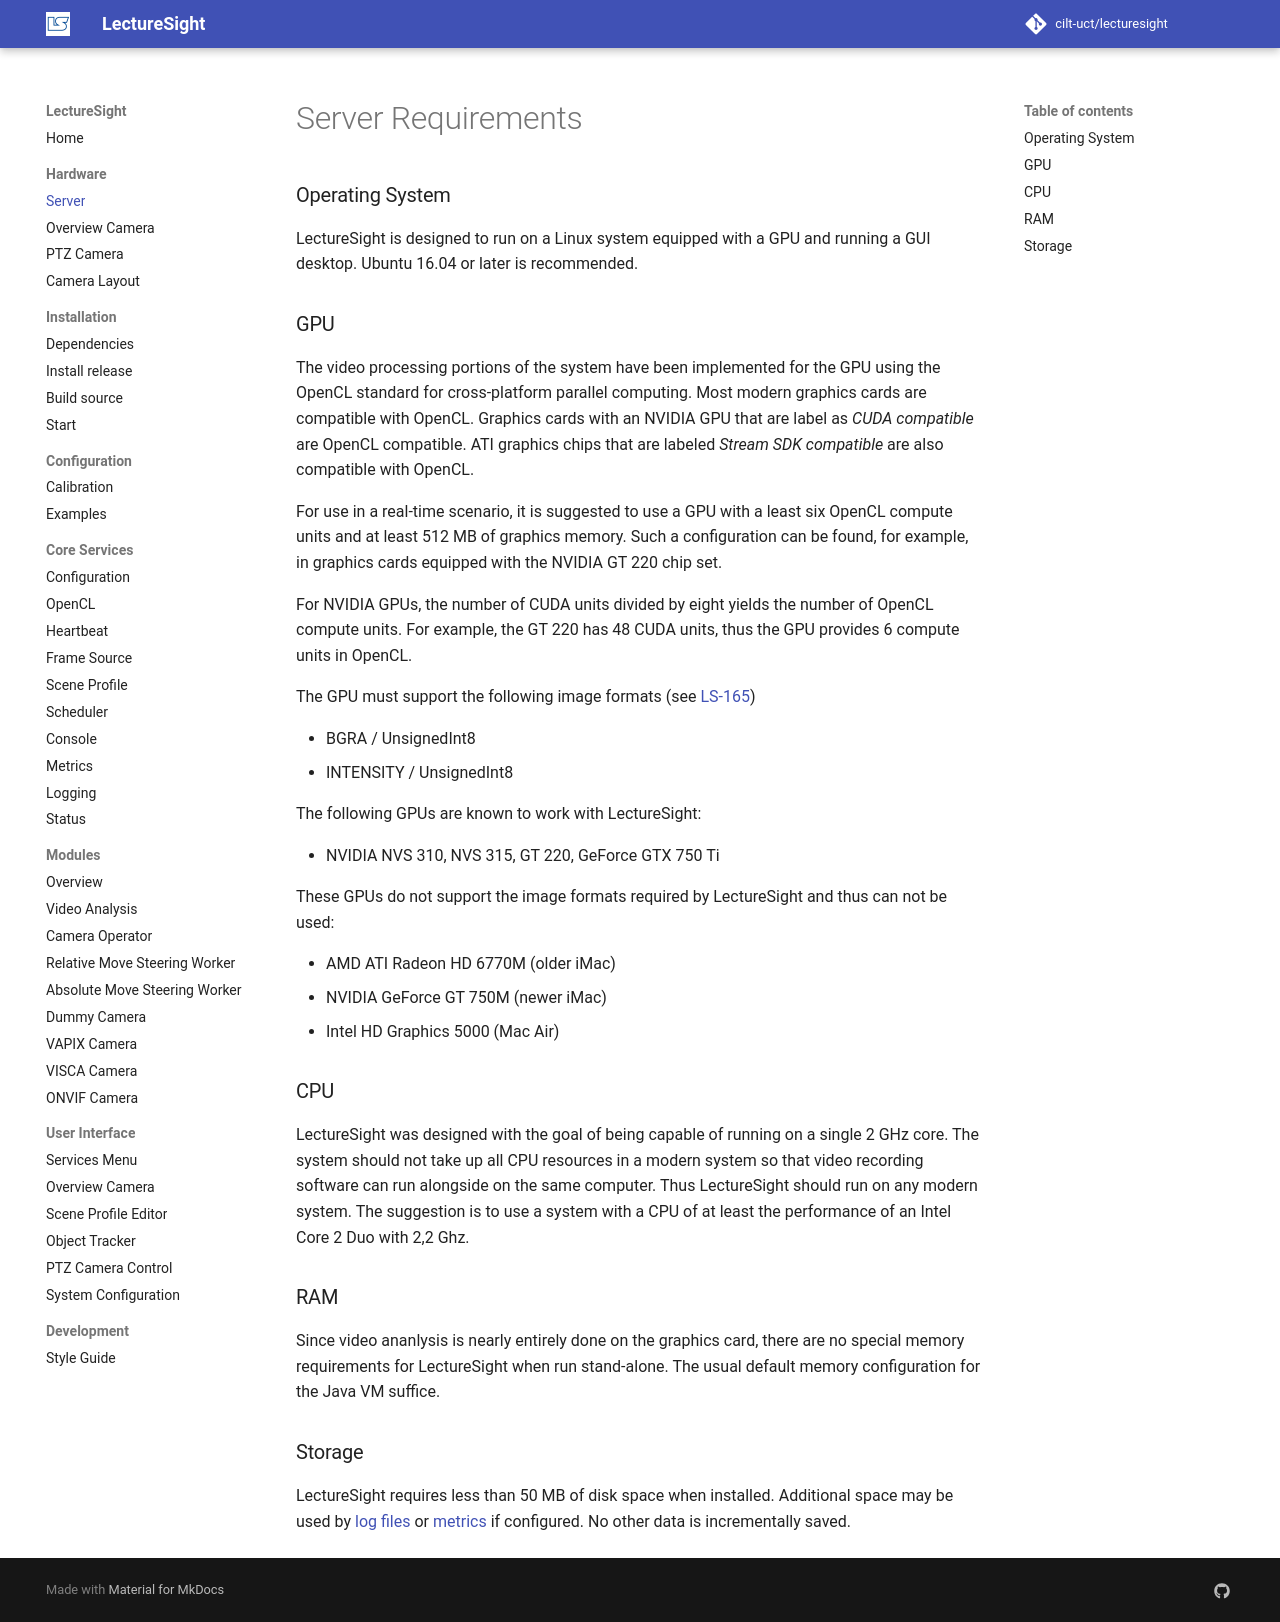

repository: cilt-uct/lecturesight · page: hardware/server/index.html · generator: mkdocs

# Server Requirements

### Operating System

LectureSight is designed to run on a Linux system equipped with a GPU and running a GUI desktop. Ubuntu 16.04 or later is recommended.

### GPU
The video processing portions of the system have been implemented for the GPU using the OpenCL standard for cross-platform parallel computing. Most modern graphics cards are compatible with OpenCL. Graphics cards with an NVIDIA GPU that are label as  _CUDA compatible_ are OpenCL compatible. ATI graphics chips that are labeled _Stream SDK compatible_ are also compatible with OpenCL.

For use in a real-time scenario, it is suggested to use a GPU with a least six OpenCL compute units and at least 512 MB of graphics memory. Such a configuration can be found, for example, in graphics cards equipped with the NVIDIA GT 220 chip set.

For NVIDIA GPUs, the number of CUDA units divided by eight yields the number of OpenCL compute units. For example, the GT 220 has 48 CUDA units, thus the GPU provides 6 compute units in OpenCL.

The GPU must support the following image formats (see [LS-165](http://opencast.jira.com/browse/LS-165))

* BGRA / UnsignedInt8
* INTENSITY / UnsignedInt8

The following GPUs are known to work with LectureSight:

* NVIDIA NVS 310, NVS 315, GT 220, GeForce GTX 750 Ti

These GPUs do not support the image formats required by LectureSight and thus can not be used:

* AMD ATI Radeon HD 6770M (older iMac)
* NVIDIA GeForce GT 750M (newer iMac)
* Intel HD Graphics 5000 (Mac Air)

### CPU
LectureSight was designed with the goal of being capable of running on a single 2 GHz core. The system should not take up all CPU resources in a modern system so that video recording software can run alongside on the same computer. Thus LectureSight should run on any modern system. The suggestion is to use a system with a CPU of at least the performance of an Intel Core 2 Duo with 2,2 Ghz.

### RAM
Since video ananlysis is nearly entirely done on the graphics card, there are no special memory requirements for LectureSight when run stand-alone. The usual default memory configuration for the Java VM suffice.

### Storage
LectureSight requires less than 50 MB of disk space when installed. Additional space may be used by [log files](../core/logging.md) or [metrics](../core/metrics.md) if configured. No other data is incrementally saved.
